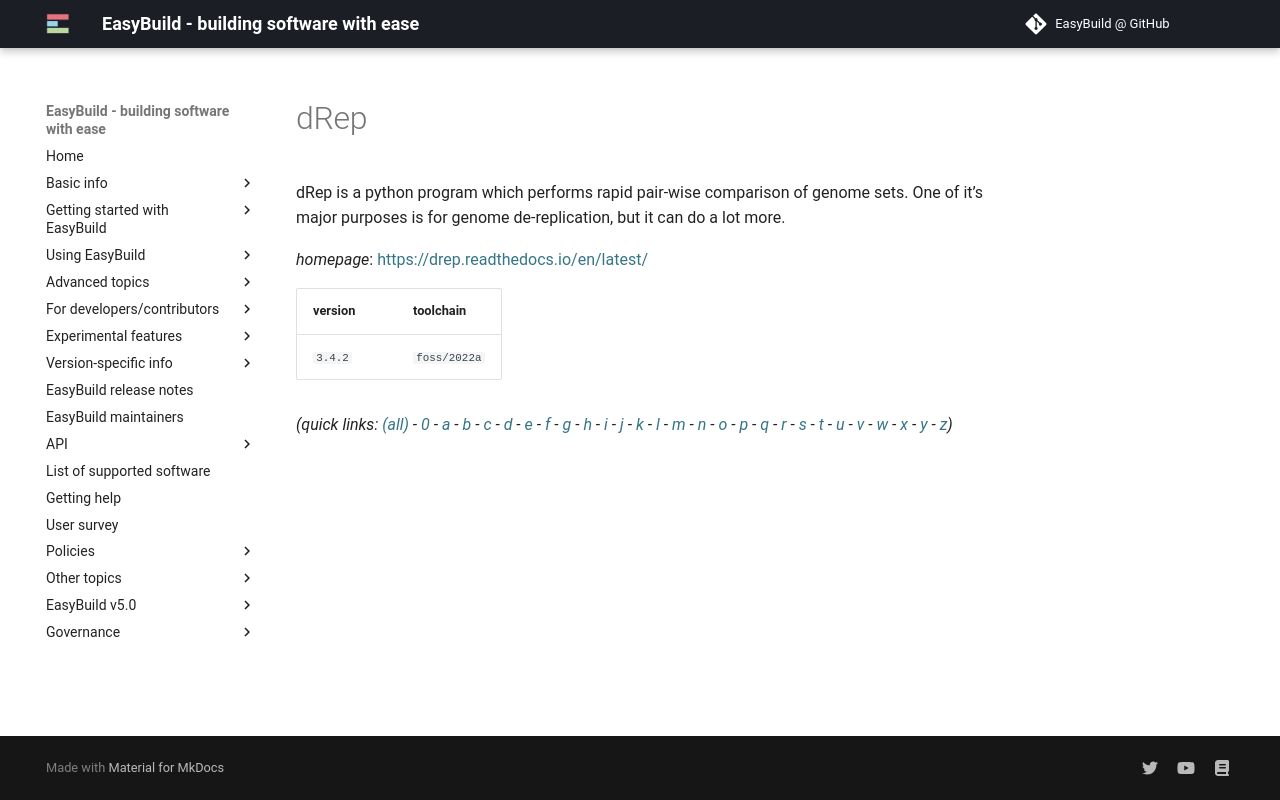

repository: easybuilders/easybuild-docs · page: version-specific/supported-software/d/dRep/index.html · generator: mkdocs

---
search:
  boost: 0.5
---
# dRep

dRep is a python program which performs rapid pair-wise comparison of genome sets. One of it’s major purposes is for genome de-replication, but it can do a lot more.

*homepage*: <https://drep.readthedocs.io/en/latest/>

version | toolchain
--------|----------
``3.4.2`` | ``foss/2022a``


*(quick links: [(all)](../index.md) - [0](../0/index.md) - [a](../a/index.md) - [b](../b/index.md) - [c](../c/index.md) - [d](../d/index.md) - [e](../e/index.md) - [f](../f/index.md) - [g](../g/index.md) - [h](../h/index.md) - [i](../i/index.md) - [j](../j/index.md) - [k](../k/index.md) - [l](../l/index.md) - [m](../m/index.md) - [n](../n/index.md) - [o](../o/index.md) - [p](../p/index.md) - [q](../q/index.md) - [r](../r/index.md) - [s](../s/index.md) - [t](../t/index.md) - [u](../u/index.md) - [v](../v/index.md) - [w](../w/index.md) - [x](../x/index.md) - [y](../y/index.md) - [z](../z/index.md))*
